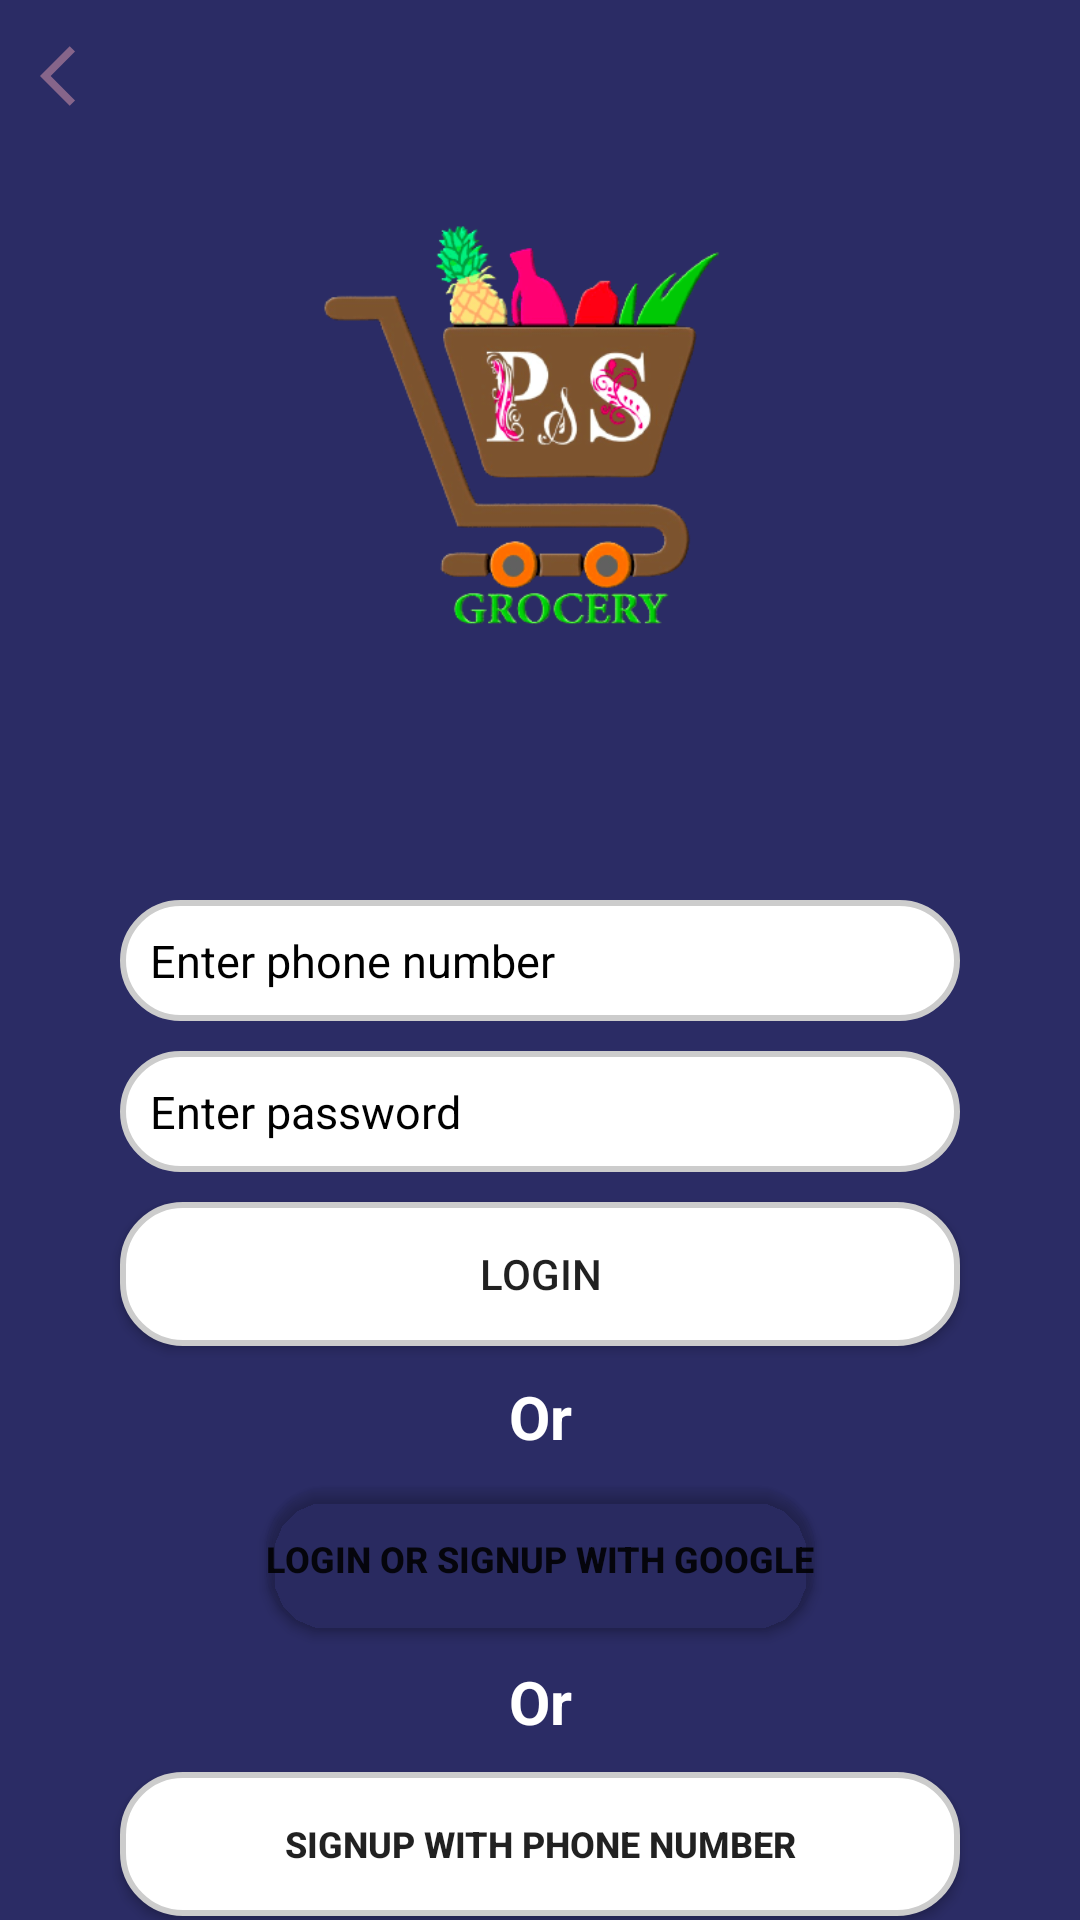

Produce the Android XML layout that renders to this screen, including the resource entries it uses.
<!-- AndroidManifest.xml: application theme Theme.PSSolution -->
<!-- res/layout/fragment_login.xml -->
<?xml version="1.0" encoding="utf-8"?>
<FrameLayout xmlns:android="http://schemas.android.com/apk/res/android"
xmlns:tools="http://schemas.android.com/tools"
android:layout_width="match_parent"
android:layout_height="match_parent"
android:background="@color/bg_color"
xmlns:app="http://schemas.android.com/apk/res-auto"
tools:context=".fragment.login.LoginFragment">

<androidx.constraintlayout.widget.ConstraintLayout
    android:layout_width="match_parent"
    android:layout_height="match_parent">
    <androidx.constraintlayout.widget.ConstraintLayout
        android:id="@+id/appbar"
        android:layout_width="match_parent"
        android:layout_height="wrap_content"
        app:layout_constraintStart_toStartOf="parent"
        app:layout_constraintEnd_toEndOf="parent"
        app:layout_constraintTop_toTopOf="parent">

        <ImageView
            android:id="@+id/back"
            android:layout_width="wrap_content"
            android:layout_height="wrap_content"
            android:padding="40px"
            android:src="@drawable/ic_back"
            app:layout_constraintBottom_toBottomOf="parent"
            app:layout_constraintStart_toStartOf="parent"
            app:layout_constraintTop_toTopOf="parent"
            app:layout_constraintVertical_bias="0.34" />

        <TextView
            android:visibility="invisible"
            android:layout_width="wrap_content"
            android:layout_height="wrap_content"

            android:text="@string/login"
            android:textColor="@color/black"
            android:textStyle="bold"
            android:padding="20px"
            android:textSize="20sp"

            app:layout_constraintStart_toStartOf="parent"
            app:layout_constraintEnd_toEndOf="parent"
            app:layout_constraintTop_toTopOf="parent"
            app:layout_constraintBottom_toBottomOf="parent"/>
    </androidx.constraintlayout.widget.ConstraintLayout>
    <ImageView
        android:id="@+id/logo_google"
        android:layout_width="150dp"
        android:layout_height="150dp"
        android:visibility="visible"
        android:layout_marginTop="70dp"
        android:src="@drawable/grocery_icon"
        app:layout_constraintStart_toStartOf="parent"
        app:layout_constraintEnd_toEndOf="parent"
        app:layout_constraintTop_toTopOf="parent"/>
    <Button
        android:id="@+id/btn_google_login"
        android:layout_width="wrap_content"
        android:layout_height="wrap_content"
        android:backgroundTint="@color/black"
        android:text="Login With Mobile Number"
        android:visibility="invisible"
        android:textStyle="bold"
        android:textSize="12sp"

        app:layout_constraintStart_toStartOf="parent"
        app:layout_constraintEnd_toEndOf="parent"
        app:layout_constraintBottom_toBottomOf="parent"
        app:layout_constraintTop_toTopOf="parent"
        android:layout_marginTop="250dp"/>
    <Button
        android:visibility="invisible"
        android:id="@+id/pinVerfiy"
        android:layout_width="wrap_content"
        android:layout_height="wrap_content"
        android:backgroundTint="@color/black"
        android:text="Verify With OTP"
        android:textStyle="bold"
        android:textSize="12sp"

        app:layout_constraintTop_toBottomOf="@+id/btn_google_login"
        app:layout_constraintEnd_toEndOf="parent"
        app:layout_constraintStart_toStartOf="parent"/>
    <Button
        android:id="@+id/google"
        android:layout_width="wrap_content"
        android:layout_height="wrap_content"
        android:backgroundTint="@color/cardview_shadow_end_color"
        android:text="Login or SignUp with Google"
        android:textStyle="bold"
        android:layout_margin="@dimen/_10px"
        android:background="@drawable/circularsides"
        android:textSize="12sp"
        app:layout_constraintTop_toBottomOf="@+id/TextViewOr"
        app:layout_constraintEnd_toEndOf="parent"
        app:layout_constraintStart_toStartOf="parent"/>
    <EditText
        android:id="@+id/EditText_Email"
        android:layout_width="match_parent"
        android:background="@drawable/circularsides"
        android:hint="Enter phone number"
        android:layout_marginLeft="@dimen/_40px"
        android:layout_marginRight="@dimen/_40px"
        android:textColorHint="@color/black"
        android:textStyle="normal"
        android:textSize="15sp"
        android:padding="@dimen/_10px"
        android:inputType="text"
        android:paddingStart="@dimen/_10px"
        app:layout_constraintStart_toStartOf="parent"
        app:layout_constraintEnd_toEndOf="parent"
        android:layout_marginTop="300dp"
        app:layout_constraintTop_toTopOf="parent"
        android:layout_height="wrap_content"/>
    <EditText
        android:id="@+id/EditText_Password"
        android:layout_width="match_parent"
        android:background="@drawable/circularsides"
        android:hint="Enter password"
        android:layout_marginTop="@dimen/_10px"
        android:padding="@dimen/_10px"
        android:layout_marginLeft="@dimen/_40px"
        android:layout_marginRight="@dimen/_40px"
        android:textColorHint="@color/black"
        android:textStyle="normal"
        android:inputType="textPassword"
        android:textSize="15sp"
        android:paddingStart="@dimen/_10px"
        app:layout_constraintStart_toStartOf="parent"
        app:layout_constraintEnd_toEndOf="parent"
        app:layout_constraintTop_toBottomOf="@+id/EditText_Email"
        android:layout_height="wrap_content"/>
    <Button
        android:id="@+id/ButtonLogin"
        android:layout_width="match_parent"
        android:layout_height="wrap_content"
        app:layout_constraintStart_toStartOf="parent"
        app:layout_constraintEnd_toEndOf="parent"
        android:layout_marginStart="@dimen/_40px"
        android:layout_marginEnd="@dimen/_40px"
        android:layout_marginTop="@dimen/_10px"
        android:text="Login"
        android:background="@drawable/circularsides"
        app:layout_constraintTop_toBottomOf="@+id/EditText_Password"/>
    <TextView
        android:id="@+id/TextViewOr"
        android:layout_width="wrap_content"
        android:layout_height="wrap_content"
        app:layout_constraintStart_toStartOf="parent"
        app:layout_constraintEnd_toEndOf="parent"
        android:text="Or"
        android:layout_marginTop="@dimen/_10px"
        android:textStyle="bold"
        android:textSize="20sp"
        android:textColor="@color/white"
        app:layout_constraintTop_toBottomOf="@+id/ButtonLogin"/>
    <TextView
        android:id="@+id/TextViewOrSecond"
        android:layout_width="wrap_content"
        android:layout_height="wrap_content"
        app:layout_constraintStart_toStartOf="parent"
        app:layout_constraintEnd_toEndOf="parent"
        android:text="Or"
        android:layout_marginTop="@dimen/_10px"
        android:textStyle="bold"
        android:textSize="20sp"
        android:textColor="@color/white"
        app:layout_constraintTop_toBottomOf="@+id/google"/>
    <Button
        android:id="@+id/ButtonSignUp"
        android:layout_width="match_parent"
        android:layout_height="wrap_content"
        app:layout_constraintStart_toStartOf="parent"
        app:layout_constraintEnd_toEndOf="parent"
        android:layout_marginStart="@dimen/_40px"
        android:layout_marginEnd="@dimen/_40px"
        android:layout_marginTop="@dimen/_10px"
        android:textStyle="bold"
        android:text="SignUp With Phone Number"
        android:textSize="12sp"
        android:background="@drawable/circularsides"
        app:layout_constraintTop_toBottomOf="@+id/TextViewOrSecond"/>
</androidx.constraintlayout.widget.ConstraintLayout>
    <com.github.ybq.android.spinkit.SpinKitView
        android:id="@+id/spin_kit"
        android:overlapAnchor="true"
        style="@style/SpinKitView.Large.Circle"
        android:layout_width="wrap_content"
        android:layout_height="wrap_content"
        android:layout_gravity="center"
        android:visibility="invisible"
        app:SpinKit_Color="@color/bg_color"
        app:layout_constraintStart_toStartOf="parent"
        app:layout_constraintEnd_toEndOf="parent"
        app:layout_constraintTop_toTopOf="parent"
        app:layout_constraintBottom_toBottomOf="parent"/>
</FrameLayout>
<!-- resources referenced by this layout -->
<resources>
  <color name="bg_color">#2b2c65</color>
  <color name="black">#FF000000</color>
  <color name="white">#FFFFFFFF</color>
  <dimen name="_10px">10dp</dimen>
  <dimen name="_40px">40dp</dimen>
  <!-- drawable circularsides (drawable) -->
  <?xml version="1.0" encoding="utf-8"?>
  <shape
  xmlns:android="http://schemas.android.com/apk/res/android"
  android:shape="rectangle">
  
  <corners android:radius="20dp" />
  
  
  <stroke android:width="2dp" android:color="#ccc" />
  
  
  <solid android:color="@color/white" />
  
  </shape>
  <!-- drawable grocery_icon: png bitmap (drawable, 20503 bytes) -->
  <!-- drawable ic_back (drawable) -->
  <vector android:autoMirrored="true" android:height="24dp"
      android:tint="#86658A" android:viewportHeight="24"
      android:viewportWidth="24" android:width="24dp" xmlns:android="http://schemas.android.com/apk/res/android">
      <path android:fillColor="@android:color/white" android:pathData="M11.67,3.87L9.9,2.1 0,12l9.9,9.9 1.77,-1.77L3.54,12z"/>
  </vector>
  <string name="login">Login</string>
  <style name="Theme.PSSolution" parent="Theme.MaterialComponents.DayNight.NoActionBar">
          
          <item name="colorPrimary">@color/purple_500</item>
          <item name="colorPrimaryVariant">@color/purple_700</item>
          <item name="colorOnPrimary">@color/white</item>
          
          <item name="colorSecondary">@color/teal_200</item>
          <item name="colorSecondaryVariant">@color/teal_700</item>
          <item name="colorOnSecondary">@color/black</item>
  
          
      </style>
  <color name="purple_500">#FF6200EE</color>
  <color name="purple_700">#FF3700B3</color>
  <color name="teal_200">#FF03DAC5</color>
  <color name="teal_700">#FF018786</color>
</resources>
